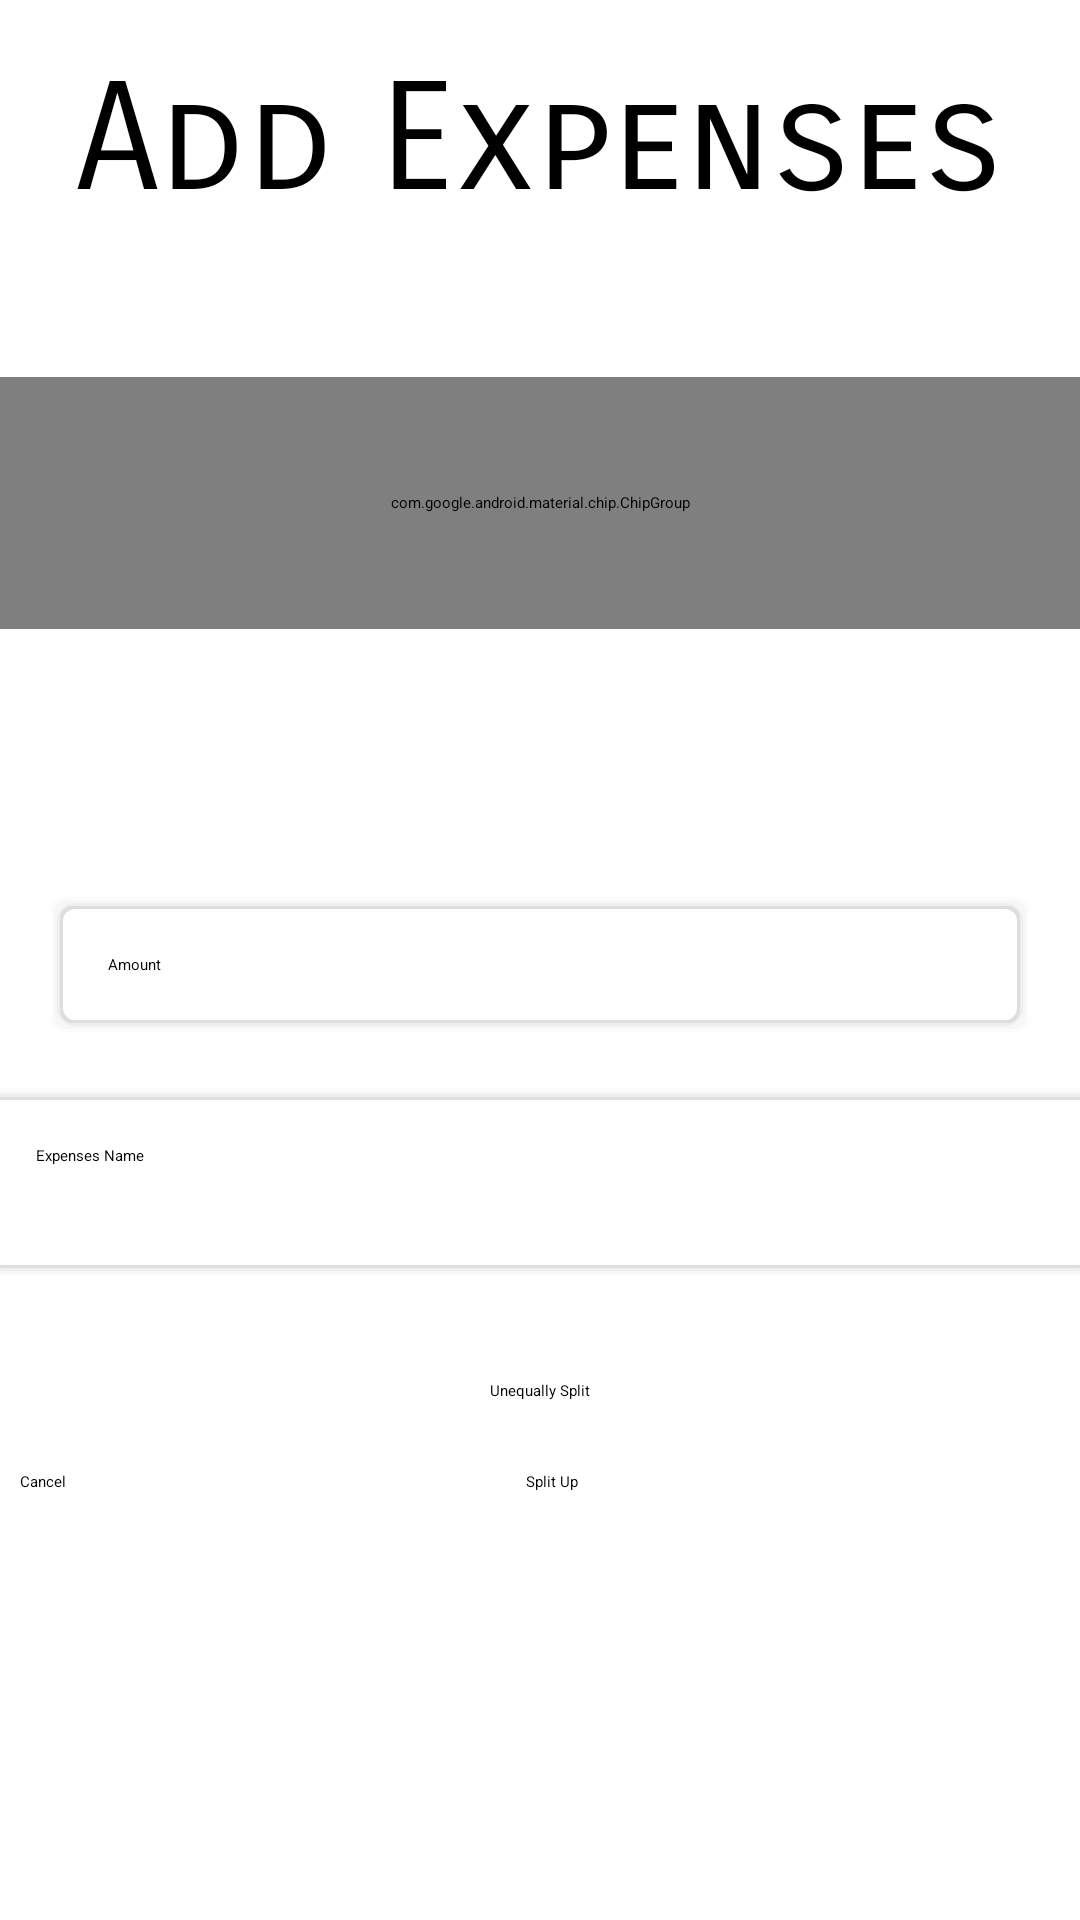

The Android layout XML behind this screen, and the referenced resources:
<!-- AndroidManifest.xml: application theme Theme.Assignment -->
<!-- res/layout/activity_add_expenses.xml -->
<?xml version="1.0" encoding="utf-8"?>
<LinearLayout xmlns:android="http://schemas.android.com/apk/res/android"
    xmlns:app="http://schemas.android.com/apk/res-auto"
    xmlns:tools="http://schemas.android.com/tools"
    android:layout_width="match_parent"
    android:layout_height="match_parent"
    android:gravity="center_horizontal"
    android:orientation="vertical"
    tools:context=".Activity.AddExpenses">

    <ScrollView
        android:layout_width="match_parent"
        android:layout_height="match_parent"
        android:fitsSystemWindows="true"
        android:isScrollContainer="true">

        <LinearLayout
            android:layout_width="match_parent"
            android:layout_height="wrap_content"
            android:orientation="vertical">

            <TextView
                android:id="@+id/textView4"
                android:layout_width="wrap_content"
                android:layout_height="wrap_content"
                android:layout_gravity="center_horizontal|center_vertical"
                android:layout_margin="50px"
                android:fontFamily="sans-serif-smallcaps"
                android:foregroundGravity="center_vertical"
                android:gravity="center_vertical"
                android:text="Add Expenses"
                android:textColor="@color/black"
                android:textSize="50sp" />

            <TextView
                android:id="@+id/add_result"
                android:layout_width="291dp"
                android:layout_height="wrap_content"
                android:layout_gravity="center_horizontal"
                android:gravity="center_horizontal"
                android:textColor="#000000"
                android:textSize="24sp" />

            <com.google.android.material.chip.ChipGroup
                android:id="@+id/add_chipGroup"
                android:layout_width="376dp"
                android:layout_height="84dp"
                android:layout_gravity="center_horizontal"
                app:singleLine="false">

            </com.google.android.material.chip.ChipGroup>

            <Spinner
                android:id="@+id/add_group"
                android:layout_width="332dp"
                android:layout_height="55dp"
                android:layout_gravity="center_horizontal"
                android:layout_margin="50px"
                android:dropDownSelector="@android:drawable/dialog_frame"
                android:scrollbarAlwaysDrawVerticalTrack="false"
                android:spinnerMode="dropdown"
                android:splitMotionEvents="false" />

            <EditText
                android:id="@+id/add_amount"
                android:layout_width="match_parent"
                android:layout_height="wrap_content"
                android:layout_marginStart="16dp"
                android:layout_marginLeft="16dp"
                android:layout_marginEnd="16dp"
                android:layout_marginRight="16dp"
                android:background="@drawable/custom_container"
                android:ems="10"
                android:hint="Amount"
                android:inputType="number|text|numberDecimal|textEmailAddress"
                android:numeric="integer"
                android:padding="20dp" />

            <EditText
                android:id="@+id/add_expensesname"
                android:layout_width="376dp"
                android:layout_height="65dp"
                android:layout_gravity="center_horizontal"
                android:layout_margin="50px"
                android:background="@drawable/custom_container"
                android:ems="10"
                android:hint="Expenses Name"
                android:inputType="textEmailAddress"
                android:padding="20dp" />

            <Button
                android:id="@+id/add_split_unequally"
                android:layout_width="320dp"
                android:layout_height="wrap_content"
                android:layout_gravity="center_horizontal"
                android:layout_margin="50px"
                android:gravity="center_horizontal"
                android:text="Unequally Split" />

            <LinearLayout
                android:layout_width="match_parent"
                android:layout_height="match_parent"
                android:orientation="horizontal">

                <Button
                    android:id="@+id/add_cancel"
                    android:layout_width="160dp"
                    android:layout_height="wrap_content"
                    android:layout_margin="20px"
                    android:layout_weight="1"
                    android:text="@android:string/cancel"
                    app:backgroundTint="#F60505" />

                <Button
                    android:id="@+id/add_split"
                    android:layout_width="178dp"
                    android:layout_height="wrap_content"
                    android:layout_margin="20px"
                    android:text="Split Up" />
            </LinearLayout>

        </LinearLayout>
    </ScrollView>


</LinearLayout>
<!-- resources referenced by this layout -->
<resources>
  <color name="black">#FF000000</color>
  <!-- drawable custom_container (drawable-v24) -->
  <?xml version="1.0" encoding="utf-8"?>
  <layer-list xmlns:android="http://schemas.android.com/apk/res/android">
  
      
      <item>
          <shape>
              <corners android:radius="4dp" />
  
              <padding
                  android:bottom="1dp"
                  android:left="1dp"
                  android:right="1dp"
                  android:top="1dp" />
  
              <solid android:color="#00CCCCCC" />
          </shape>
      </item>
      <item>
          <shape>
              <corners android:radius="4dp" />
  
              <padding
                  android:bottom="1dp"
                  android:left="1dp"
                  android:right="1dp"
                  android:top="1dp" />
              <solid android:color="#10CCCCCC" />
          </shape>
      </item>
      <item>
          <shape>
              <corners android:radius="4dp" />
  
              <padding
                  android:bottom="1dp"
                  android:left="1dp"
                  android:right="1dp"
                  android:top="1dp" />
  
              <solid android:color="#20d5d5d5" />
          </shape>
      </item>
      <item>
          <shape>
              <corners android:radius="6dp" />
  
              <padding
                  android:bottom="1dp"
                  android:left="1dp"
                  android:right="1dp"
                  android:top="1dp" />
              <solid android:color="#30cbcbcb" />
          </shape>
      </item>
      <item>
          <shape>
              <corners android:radius="4dp" />
  
              <padding
                  android:bottom="1dp"
                  android:left="1dp"
                  android:right="1dp"
                  android:top="1dp" />
  
              <solid android:color="#50bababa" />
          </shape>
      </item>
  
      
      <item>
          <shape>
              <solid android:color="@color/white" />
  
              <corners android:radius="4dp" />
          </shape>
      </item>
  
  </layer-list>
  <color name="white">#FFFFFFFF</color>
</resources>
